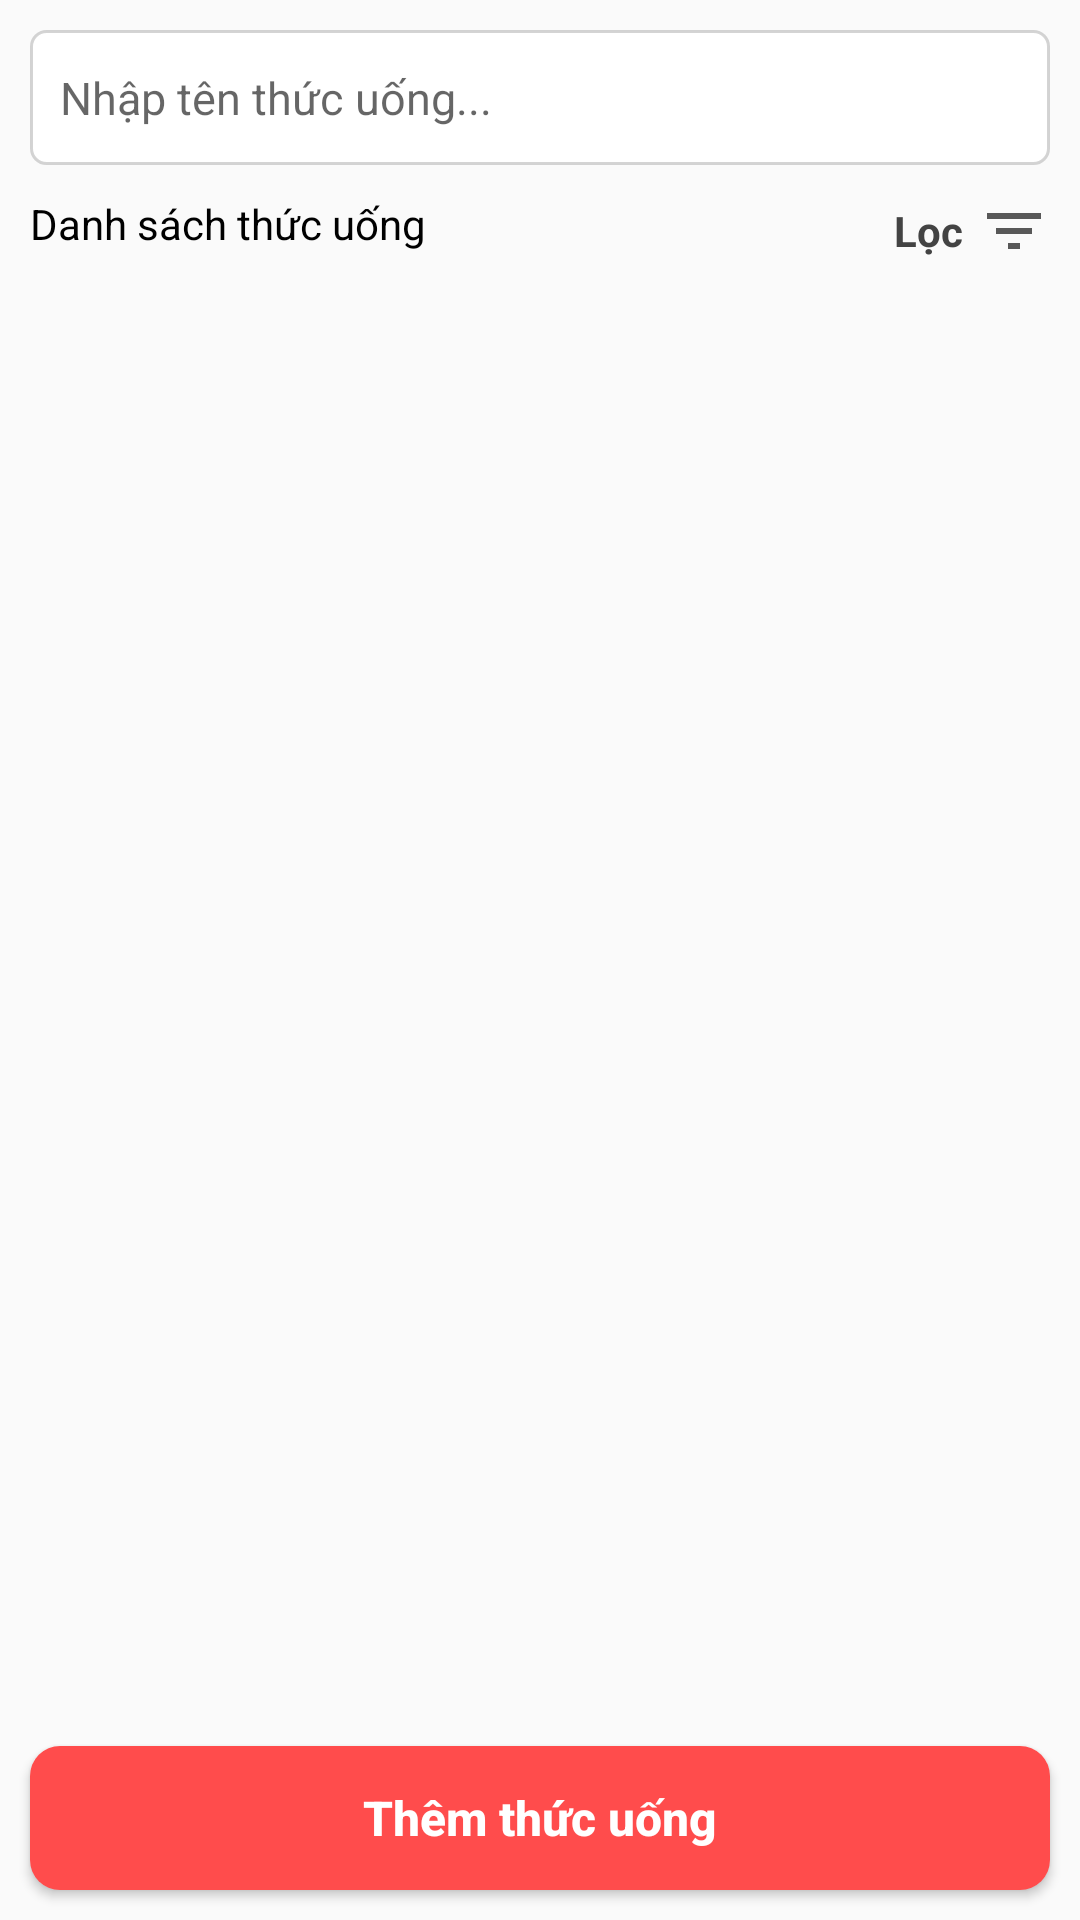

This screen was rendered from an Android layout file. Write that file and the resources it references.
<!-- AndroidManifest.xml: application theme Theme.TunaShopAdmin -->
<!-- res/layout/fragment_manage_menu.xml -->
<?xml version="1.0" encoding="utf-8"?>
<layout xmlns:android="http://schemas.android.com/apk/res/android"
    xmlns:tools="http://schemas.android.com/tools">
    <RelativeLayout
        android:layout_width="match_parent"
        android:layout_height="match_parent">
        <EditText
            android:hint="Nhập tên thức uống..."
            android:textSize="15sp"
            android:padding="10dp"
            android:id="@+id/search_view"
            android:layout_width="match_parent"
            android:layout_margin="10dp"
            android:background="@drawable/edit_text_custom2"
            android:layout_height="45dp"/>
        <TextView
            android:text="@string/list_coffee"
            android:layout_marginStart="10dp"
            android:textColor="@color/black"
            android:layout_below="@id/search_view"
            android:layout_width="wrap_content"
            android:layout_height="wrap_content"/>
        <LinearLayout
            android:id="@+id/bt_filter_coffee"
            android:layout_below="@id/search_view"
            android:layout_alignParentEnd="true"
            android:orientation="horizontal"
            android:layout_width="wrap_content"
            android:layout_height="wrap_content">
            <TextView
                android:text="@string/filter"
                android:layout_marginEnd="5dp"
                android:textStyle="bold"
                android:textColor="#434343"
                android:layout_width="wrap_content"
                android:layout_height="wrap_content"/>
            <androidx.appcompat.widget.AppCompatButton
                android:background="@drawable/ic_baseline_filter_list_24"
                android:layout_marginEnd="10dp"
                android:layout_width="24dp"
                android:layout_height="24dp"/>
        </LinearLayout>
        <androidx.recyclerview.widget.RecyclerView
            android:id="@+id/rev_coffee"
            android:layout_above="@id/bt_add_coffee"
            android:layout_marginTop="5dp"
            android:layout_below="@id/bt_filter_coffee"
            android:layout_width="match_parent"
            android:layout_height="match_parent"/>
        <androidx.appcompat.widget.AppCompatButton
            android:id="@+id/bt_add_coffee"
            android:text="@string/add_coffee"
            android:textSize="16sp"
            android:textStyle="bold"
            android:textColor="@color/white"
            android:layout_margin="10dp"
            android:textAllCaps="false"
            android:background="@drawable/button_custom4"
            android:layout_alignParentBottom="true"
            android:layout_width="match_parent"
            android:layout_height="wrap_content"/>
    </RelativeLayout>
</layout>
<!-- resources referenced by this layout -->
<resources>
  <color name="black">#FF000000</color>
  <color name="white">#FFFFFFFF</color>
  <!-- drawable button_custom4 (drawable-v24) -->
  <?xml version="1.0" encoding="utf-8"?>
  <shape xmlns:android="http://schemas.android.com/apk/res/android"
      android:shape="rectangle">
      <corners android:radius="10dp"/>
      <solid android:color="#FF4C4C"/>
  
  </shape>
  <!-- drawable edit_text_custom2 (drawable-v24) -->
  <?xml version="1.0" encoding="utf-8"?>
  <shape xmlns:android="http://schemas.android.com/apk/res/android"
      android:shape="rectangle">
      <corners android:radius="5dp"/>
      <solid android:color="@color/white"/>
      <stroke android:width="1dp"
          android:color="#A4BDBDBD"/>
  
  </shape>
  <!-- drawable ic_baseline_filter_list_24 (drawable) -->
  <vector android:height="24dp" android:tint="#585858"
      android:viewportHeight="24" android:viewportWidth="24"
      android:width="24dp" xmlns:android="http://schemas.android.com/apk/res/android">
      <path android:fillColor="@android:color/white" android:pathData="M10,18h4v-2h-4v2zM3,6v2h18L21,6L3,6zM6,13h12v-2L6,11v2z"/>
  </vector>
  <string name="add_coffee">Thêm thức uống</string>
  <string name="filter">Lọc</string>
  <string name="list_coffee">Danh sách thức uống</string>
  <style name="Theme.TunaShopAdmin" parent="Theme.AppCompat.Light.NoActionBar">
          
          <item name="colorPrimary">#FDB03E</item>
          <item name="colorPrimaryVariant">@color/black</item>
          <item name="colorOnPrimary">@color/white</item>
          
          <item name="colorSecondary">@color/teal_200</item>
          <item name="colorSecondaryVariant">#FF8A65</item>
          <item name="colorOnSecondary">@color/black</item>
          
          <item name="android:statusBarColor" tools:targetApi="l">?attr/colorPrimaryVariant</item>
          
      </style>
  <color name="teal_200">#FF03DAC5</color>
</resources>
